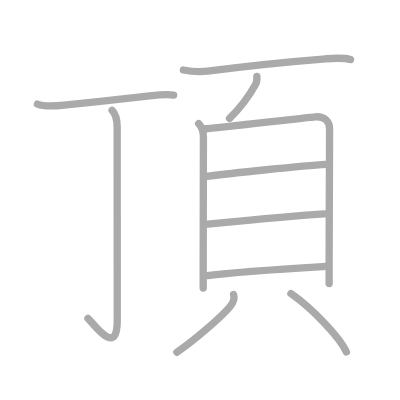
t = 0.00 s
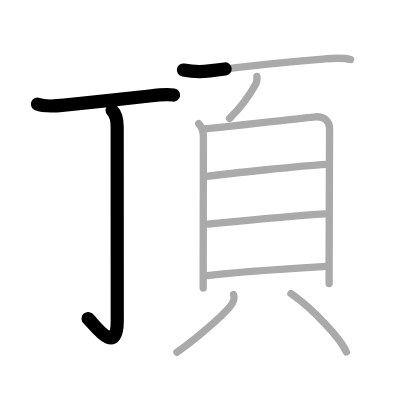
t = 2.25 s
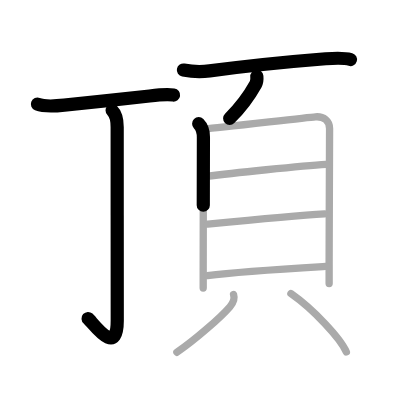
t = 4.50 s
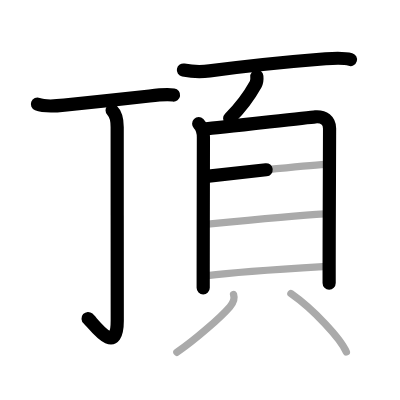
t = 6.50 s
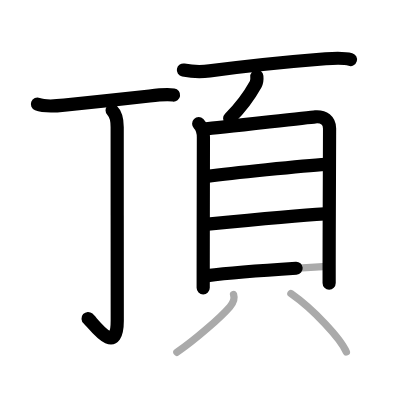
t = 8.75 s
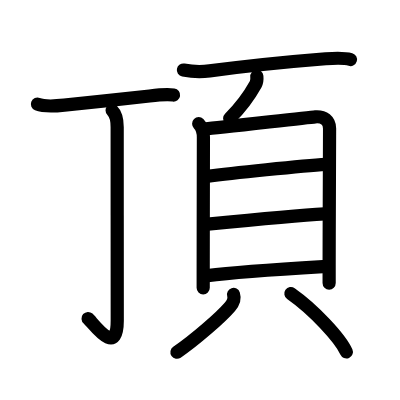
t = 11.00 s

The animated SVG that drew these frames (rendered in a browser with its animation timeline set to each time). Animation: 11 SMIL elements (animate=11); one cycle of 11.00 s.

<?xml version="1.0" standalone="no"?>
<!DOCTYPE svg PUBLIC "-//W3C//DTD SVG 1.1//EN"   "http://www.w3.org/Graphics/SVG/1.1/DTD/svg11.dtd">
<svg width="400px" height="400px"  version="1.1" xmlns="http://www.w3.org/2000/svg">
  <defs>
    <marker id="Triangle" viewBox="0 0 10 10" refX="0" refY="5" markerUnits="strokeWidth" markerWidth="3" style="stroke-opacity:0%;fill:#aaaaaa;" markerHeight="2" orient="auto">
      <path d="M 0 0 L 10 5 L 0 10 z" />
    </marker>
    
    <marker id="Arrow" viewBox="0 0 10 10" refX="5" refY="5" markerUnits="strokeWidth" markerWidth="1.8" style="stroke-opacity:0%;fill:#770000;" markerHeight="2" orient="auto">
      <path d="M 0 4 L 6 4 L 4 1 L 10 5 L 4 9 L 6 6 L 0 6 z" />
        <circle cx="5" cy="5" r="5" />
      </marker>
    
    <marker id="TriangleRed" viewBox="0 0 10 10" refX="0" refY="5" markerUnits="strokeWidth" markerWidth="3" style="stroke-opacity:0%;fill:#CC0000;" markerHeight="2" orient="auto">
      <path d="M 0 0 L 10 5 L 0 10 z" />
    </marker>
    
    <marker id="ArrowRed" viewBox="0 0 10 10" refX="5" refY="5" markerUnits="strokeWidth" markerWidth="1.8" style="stroke-opacity:0%;fill:#CC0000;" markerHeight="2" orient="auto">
      <path d="M 0 4 L 6 4 L 4 1 L 10 5 L 4 9 L 6 6 L 0 6 z" />
        <circle cx="5" cy="5" r="5" />
      </marker>
    
  </defs>
  
  <path style="fill:#ffffff; fill-opacity:100%; fill-rule:evenodd; stroke-width:0;" d="M 0 0 L 400px 0 L 400px 400px L 0 400px L 0 0" />

  <g transform="scale(3.6697247706422 3.6697247706422)">
<path style="fill:none; fill-opacity:0%; fill-rule:evenodd; stroke:#aaaaaa; stroke-opacity:100%; stroke-width: 1.5pt; stroke-linejoin:round; stroke-linecap:round;" d="M10.2 28.38c1.94 0.76 5.27 0.49 7.31 0.27c7.08-0.74 16.92-1.78 23.25-2.5c2.07-0.24 4.62-0.52 6.55-0.25"></path>
<path style="fill:none; fill-opacity:0%; fill-rule:evenodd; stroke:#aaaaaa; stroke-opacity:100%; stroke-width: 1.5pt; stroke-linejoin:round; stroke-linecap:round;" d="M30.55 30.06c0.88 0.88 1.38 2.44 1.38 4.52c0 13.24 0.02 48.34 0.02 52.85c0 10.21-6.64 0.46-7.99-0.67"></path>
<path style="fill:none; fill-opacity:0%; fill-rule:evenodd; stroke:#aaaaaa; stroke-opacity:100%; stroke-width: 1.5pt; stroke-linejoin:round; stroke-linecap:round;" d="M49.98 19.08c2.77 0.54 5.05 0.52 7.14 0.24c9.49-1.25 22.9-2.61 31.63-3.3c2.04-0.16 4.78-0.38 6.78 0.21"></path>
<path style="fill:none; fill-opacity:0%; fill-rule:evenodd; stroke:#aaaaaa; stroke-opacity:100%; stroke-width: 1.5pt; stroke-linejoin:round; stroke-linecap:round;" d="M69.99 20.81c0.07 0.74 0.04 1.48-0.32 2.13c-1.42 2.56-3.34 5.6-7.11 9.33"></path>
<path style="fill:none; fill-opacity:0%; fill-rule:evenodd; stroke:#aaaaaa; stroke-opacity:100%; stroke-width: 1.5pt; stroke-linejoin:round; stroke-linecap:round;" d="M54.14 33.71c0.89 0.89 1.29 2.32 1.29 3.7c0 0.96-0.05 23.17-0.06 36.21c0 1.83 0 3.49 0 4.88"></path>
<path style="fill:none; fill-opacity:0%; fill-rule:evenodd; stroke:#aaaaaa; stroke-opacity:100%; stroke-width: 1.5pt; stroke-linejoin:round; stroke-linecap:round;" d="M56.06 35.09c2.98-0.17 27.19-3.06 29.9-3.26c2.26-0.17 3.85 1.04 3.85 3.21c0 2.83-0.1 21.67-0.12 36.96c0 1.84 0 3.61 0 5.25"></path>
<path style="fill:none; fill-opacity:0%; fill-rule:evenodd; stroke:#aaaaaa; stroke-opacity:100%; stroke-width: 1.5pt; stroke-linejoin:round; stroke-linecap:round;" d="M56.26 48.05c6.36-0.8 26.18-2.9 32.55-3.27"></path>
<path style="fill:none; fill-opacity:0%; fill-rule:evenodd; stroke:#aaaaaa; stroke-opacity:100%; stroke-width: 1.5pt; stroke-linejoin:round; stroke-linecap:round;" d="M56.51 61.07c8.49-0.82 23.8-2.3 31.94-2.79"></path>
<path style="fill:none; fill-opacity:0%; fill-rule:evenodd; stroke:#aaaaaa; stroke-opacity:100%; stroke-width: 1.5pt; stroke-linejoin:round; stroke-linecap:round;" d="M56.53 75.1c8.72-1.1 23.52-1.97 32.19-2.49"></path>
<path style="fill:none; fill-opacity:0%; fill-rule:evenodd; stroke:#aaaaaa; stroke-opacity:100%; stroke-width: 1.5pt; stroke-linejoin:round; stroke-linecap:round;" d="M63.64 80.24c0.42 1.31-0.17 2.42-1 3.37C60.14 86.5 53.2 92.59 48.2 96"></path>
<path style="fill:none; fill-opacity:0%; fill-rule:evenodd; stroke:#aaaaaa; stroke-opacity:100%; stroke-width: 1.5pt; stroke-linejoin:round; stroke-linecap:round;" d="M79.27 80.01c6.16 4.31 13.43 12.12 15.11 15.89"></path>

<path style="fill:none; fill-opacity:0%; fill-rule:evenodd; stroke:#000000; stroke-opacity:100%; stroke-width: 2.7pt; stroke-linejoin:round; stroke-linecap:round;" d="M10.2 28.38c1.94 0.76 5.27 0.49 7.31 0.27c7.08-0.74 16.92-1.78 23.25-2.5c2.07-0.24 4.62-0.52 6.55-0.25" pathLength="100" stroke-dashoffset="100" stroke-dasharray="100 105"><animate id="dashAnim1" attributeName="stroke-dashoffset" from="100" to="0" dur="1s" calcMode="linear" fill="freeze"/></path>
<path style="fill:none; fill-opacity:0%; fill-rule:evenodd; stroke:#000000; stroke-opacity:100%; stroke-width: 2.7pt; stroke-linejoin:round; stroke-linecap:round;" d="M30.55 30.06c0.88 0.88 1.38 2.44 1.38 4.52c0 13.24 0.02 48.34 0.02 52.85c0 10.21-6.64 0.46-7.99-0.67" pathLength="100" stroke-dashoffset="100" stroke-dasharray="100 105"><animate id="dashAnim2" attributeName="stroke-dashoffset" from="100" to="0" dur="1s" calcMode="linear" begin="dashAnim1.end" fill="freeze"/></path>
<path style="fill:none; fill-opacity:0%; fill-rule:evenodd; stroke:#000000; stroke-opacity:100%; stroke-width: 2.7pt; stroke-linejoin:round; stroke-linecap:round;" d="M49.98 19.08c2.77 0.54 5.05 0.52 7.14 0.24c9.49-1.25 22.9-2.61 31.63-3.3c2.04-0.16 4.78-0.38 6.78 0.21" pathLength="100" stroke-dashoffset="100" stroke-dasharray="100 105"><animate id="dashAnim3" attributeName="stroke-dashoffset" from="100" to="0" dur="1s" calcMode="linear" begin="dashAnim2.end" fill="freeze"/></path>
<path style="fill:none; fill-opacity:0%; fill-rule:evenodd; stroke:#000000; stroke-opacity:100%; stroke-width: 2.7pt; stroke-linejoin:round; stroke-linecap:round;" d="M69.99 20.81c0.07 0.74 0.04 1.48-0.32 2.13c-1.42 2.56-3.34 5.6-7.11 9.33" pathLength="100" stroke-dashoffset="100" stroke-dasharray="100 105"><animate id="dashAnim4" attributeName="stroke-dashoffset" from="100" to="0" dur="1s" calcMode="linear" begin="dashAnim3.end" fill="freeze"/></path>
<path style="fill:none; fill-opacity:0%; fill-rule:evenodd; stroke:#000000; stroke-opacity:100%; stroke-width: 2.7pt; stroke-linejoin:round; stroke-linecap:round;" d="M54.14 33.71c0.89 0.89 1.29 2.32 1.29 3.7c0 0.96-0.05 23.17-0.06 36.21c0 1.83 0 3.49 0 4.88" pathLength="100" stroke-dashoffset="100" stroke-dasharray="100 105"><animate id="dashAnim5" attributeName="stroke-dashoffset" from="100" to="0" dur="1s" calcMode="linear" begin="dashAnim4.end" fill="freeze"/></path>
<path style="fill:none; fill-opacity:0%; fill-rule:evenodd; stroke:#000000; stroke-opacity:100%; stroke-width: 2.7pt; stroke-linejoin:round; stroke-linecap:round;" d="M56.06 35.09c2.98-0.17 27.19-3.06 29.9-3.26c2.26-0.17 3.85 1.04 3.85 3.21c0 2.83-0.1 21.67-0.12 36.96c0 1.84 0 3.61 0 5.25" pathLength="100" stroke-dashoffset="100" stroke-dasharray="100 105"><animate id="dashAnim6" attributeName="stroke-dashoffset" from="100" to="0" dur="1s" calcMode="linear" begin="dashAnim5.end" fill="freeze"/></path>
<path style="fill:none; fill-opacity:0%; fill-rule:evenodd; stroke:#000000; stroke-opacity:100%; stroke-width: 2.7pt; stroke-linejoin:round; stroke-linecap:round;" d="M56.26 48.05c6.36-0.8 26.18-2.9 32.55-3.27" pathLength="100" stroke-dashoffset="100" stroke-dasharray="100 105"><animate id="dashAnim7" attributeName="stroke-dashoffset" from="100" to="0" dur="1s" calcMode="linear" begin="dashAnim6.end" fill="freeze"/></path>
<path style="fill:none; fill-opacity:0%; fill-rule:evenodd; stroke:#000000; stroke-opacity:100%; stroke-width: 2.7pt; stroke-linejoin:round; stroke-linecap:round;" d="M56.51 61.07c8.49-0.82 23.8-2.3 31.94-2.79" pathLength="100" stroke-dashoffset="100" stroke-dasharray="100 105"><animate id="dashAnim8" attributeName="stroke-dashoffset" from="100" to="0" dur="1s" calcMode="linear" begin="dashAnim7.end" fill="freeze"/></path>
<path style="fill:none; fill-opacity:0%; fill-rule:evenodd; stroke:#000000; stroke-opacity:100%; stroke-width: 2.7pt; stroke-linejoin:round; stroke-linecap:round;" d="M56.53 75.1c8.72-1.1 23.52-1.97 32.19-2.49" pathLength="100" stroke-dashoffset="100" stroke-dasharray="100 105"><animate id="dashAnim9" attributeName="stroke-dashoffset" from="100" to="0" dur="1s" calcMode="linear" begin="dashAnim8.end" fill="freeze"/></path>
<path style="fill:none; fill-opacity:0%; fill-rule:evenodd; stroke:#000000; stroke-opacity:100%; stroke-width: 2.7pt; stroke-linejoin:round; stroke-linecap:round;" d="M63.64 80.24c0.42 1.31-0.17 2.42-1 3.37C60.14 86.5 53.2 92.59 48.2 96" pathLength="100" stroke-dashoffset="100" stroke-dasharray="100 105"><animate id="dashAnim10" attributeName="stroke-dashoffset" from="100" to="0" dur="1s" calcMode="linear" begin="dashAnim9.end" fill="freeze"/></path>
<path style="fill:none; fill-opacity:0%; fill-rule:evenodd; stroke:#000000; stroke-opacity:100%; stroke-width: 2.7pt; stroke-linejoin:round; stroke-linecap:round;" d="M79.27 80.01c6.16 4.31 13.43 12.12 15.11 15.89" pathLength="100" stroke-dashoffset="100" stroke-dasharray="100 105"><animate id="dashAnim11" attributeName="stroke-dashoffset" from="100" to="0" dur="1s" calcMode="linear" begin="dashAnim10.end" fill="freeze"/></path>

</g>

</svg>  
          
